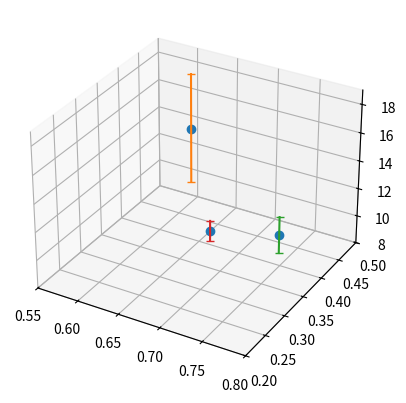

Source code (Python):
import numpy as np
import matplotlib.pyplot as plt
import mpl_toolkits.mplot3d.axes3d as axes3d

fig = plt.figure(dpi=100)
ax = fig.add_subplot(111, projection='3d')



#data
fx = [0.673574075,0.727952994,0.6746285]
fy = [0.331657721,0.447817839,0.37733386]
fz = [18.13629648,8.620699842,9.807536512]

#error data
#xerror = [0.041504064,0.02402152,0.059383144]
#yerror = [0.015649804,0.12643117,0.068676131]
zerror = [3.677693713,1.345712547,0.724095592]

#plot points
ax.plot(fx, fy, fz, linestyle="None", marker="o")

#plot errorbars
for i in np.arange(0, len(fx)):
    #ax.plot([fx[i]+xerror[i], fx[i]-xerror[i]], [fy[i], fy[i]], [fz[i], fz[i]], marker="_")
    #ax.plot([fx[i], fx[i]], [fy[i]+yerror[i], fy[i]-yerror[i]], [fz[i], fz[i]], marker="_")
    ax.plot([fx[i], fx[i]], [fy[i], fy[i]], [fz[i]+zerror[i], fz[i]-zerror[i]], marker="_")

#configure axes
ax.set_xlim3d(0.55, 0.8)
ax.set_ylim3d(0.2, 0.5)
ax.set_zlim3d(8, 19)

plt.show()